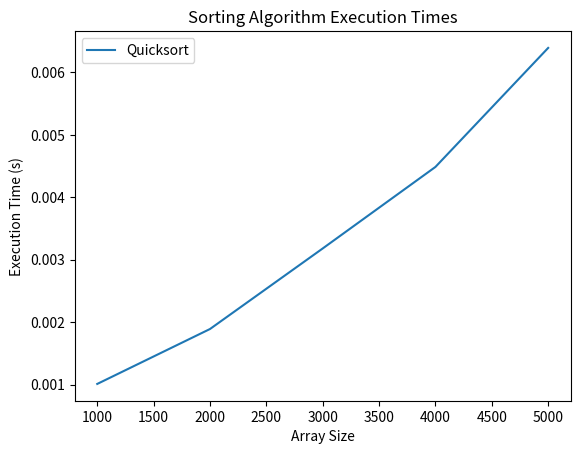

Generate this figure with matplotlib:
import time
import matplotlib.pyplot as plt
import random


def generate_random_array(size):
    return [random.randint(0, 1000) for _ in range(size)]


def quicksort(arr):
    if len(arr) <= 1:
        return arr
    else:
        pivot = arr[0]
        left = [x for x in arr[1:] if x < pivot]
        right = [x for x in arr[1:] if x >= pivot]
        return quicksort(left) + [pivot] + quicksort(right)


def mergesort(arr):
    if len(arr) > 1:

        mid = len(arr) // 2
        L = arr[:mid]
        R = arr[mid:]
        mergesort(L)
        mergesort(R)
        i = j = k = 0
        while i < len(L) and j < len(R):
            if L[i] <= R[j]:
                arr[k] = L[i]
                i += 1
            else:
                arr[k] = R[j]
                j += 1
            k += 1
        while i < len(L):
            arr[k] = L[i]
            i += 1
            k += 1

        while j < len(R):
            arr[k] = R[j]
            j += 1
            k += 1


def heapsort(arr):
    n = len(arr)
    sorted_arr = arr.copy()
    for i in range(n//2, -1, -1):
        heapify(sorted_arr, n, i)
    for i in range(n-1, 0, -1):
        sorted_arr[i], sorted_arr[0] = sorted_arr[0], sorted_arr[i]
        heapify(sorted_arr, i, 0)
    return sorted_arr


def heapify(arr, n, i):
    largest = i
    left = 2 * i + 1
    right = 2 * i + 2
    if left < n and arr[i] < arr[left]:
        largest = left
    if right < n and arr[largest] < arr[right]:
        largest = right
    if largest != i:
        arr[i], arr[largest] = arr[largest], arr[i]
        heapify(arr, n, largest)


def bubblesort(arr):
    n = len(arr)
    swapped = False
    for i in range(n - 1):

        for j in range(0, n - i - 1):

            if arr[j] > arr[j + 1]:
                swapped = True
                arr[j], arr[j + 1] = arr[j + 1], arr[j]

        if not swapped:
            return


def calculate_execution_time(sort_func, arr):
    start_time = time.time()
    sorted_arr = sort_func(arr)
    end_time = time.time()
    return end_time - start_time, sorted_arr


sizes = [x for x in range(1000, 5001, 1000)]
sort_functions = [quicksort]

sort_names = ['Quicksort']

execution_time = {name: [] for name in sort_names}

for s in sizes:
    array = generate_random_array(s)
    for sort_fun, name in zip(sort_functions, sort_names):
        time_taken, _ = calculate_execution_time(sort_fun, array.copy())
        execution_time[name].append(time_taken)

for name, times in execution_time.items():
    print(f"{name}: {times}")

for name, times in execution_time.items():
    plt.plot(sizes, times, label=name)

plt.xlabel('Array Size')
plt.ylabel('Execution Time (s)')
plt.title('Sorting Algorithm Execution Times')
plt.legend()
plt.show()

